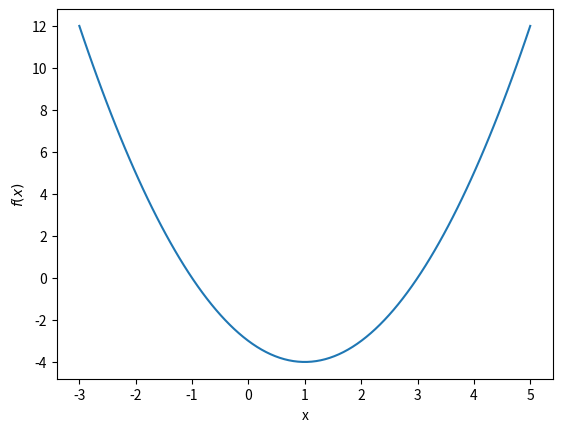

Source code (Python):
import numpy as np
from matplotlib import pyplot as plt

##==GRADED==##
A1 = ...

f = lambda x: x**2 - 2*x - 3   # We define our polynomial using using Python's lambda-functions. 

# Read this if you're unfamiliar with lambda-functions:

# https://realpython.com/python-lambda/

xspan = np.linspace(-3, 5, 100)  # Create a 100 uniformly spaced points between -3 and 5.
plt.plot(xspan, f(xspan))        # Plot the function as plot(x, y)
plt.xlabel("x")                  # Label axes
plt.ylabel(r"$f(x)$")            # That's how you render LaTeX in plots titles and labels: r"$<formula goes here>$"

# Here is a good tutorial if you never used matplotlib before:

# https://matplotlib.org/tutorials/introductory/pyplot.html

# TODO: Finish implementing this function accorting to Wikipedia pseudocode

def bisection(f,                # Function the root of which we're trying to find
              a,                # Left boundary for the root
              b,                # Right boundary for the root
              tol = 1e-4,       # Tolerance 
              nmax = 1000):     # Maximal number of iterations 
    n = 1
    while n <= nmax:
        c = (a+b)/2                 # Choose a middle point
        if f(c) == 0 or (b-a)/2 < tol:                # If stopping condition is satisfied
            return c            # Return the root
        n = n + 1
        if np.sign(f(c)) == np.sign(f(a)):                # Choose how to update the search inverval
            a = c
        else:
            b = c
    print("Method failed")      # Happens only if the method reached nmax iterations without finding a root

##===GRADED===##
x0 = bisection(f, -2, 1)

##===GRADED===##
x1 = bisection(f, 1, 5)

print(f(x0));

print(f"f(x0) = {f(x0):.5f}. Should be close to 0")
print(f"f(x1) = {f(x1):.5f}. Should be close to 0")

# P.S. if you're unfamiliar Python strings formatting in general or
# with f-strings in particular, here is an instruction:

# http://zetcode.com/python/fstring/

import numpy as np

A = np.array([
    [1, 2],
    [3, 4], 
    [5, 6]
])

B = 2*np.eye(3)

u = np.array([[1, 2, 3]])
print(f"Shape of u is: {u.shape}")
u.T.dot(u)

v = np.array([1, 2, 3])
print(f"Shape of v is: {v.shape}")
v.T.dot(v)

u = np.array([1, 2, 3])
v = np.array([4, 5, 6])
u.dot(v)

u = np.array([[1, 2, 3]])
v = np.array([[4, 5, 6]])
u*v

u = np.array([[1, 2, 3]]).T
v = np.array([[4, 5, 6]])
u.dot(v)

v = np.ones((3,1))

B = np.array([[1,2],[3,4],[5,6]])

##===GRADED===##
C = np.log(np.linalg.det(B.T.dot(v).dot(v.T).dot(B)+B.T.dot(B)*B.T.dot(B)))

print(C)





